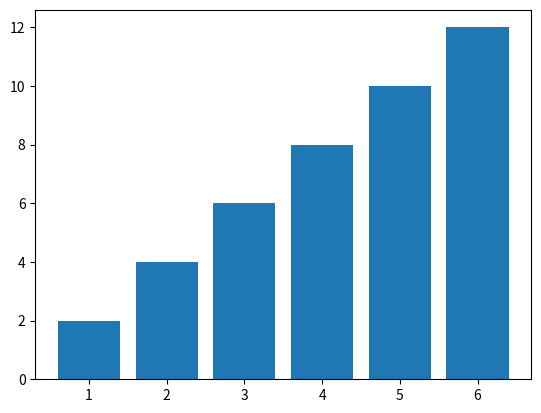

Python code for this plot:
import matplotlib.pyplot as plt
# Utilização: Nós
# Exemplo: Um gráfico de barras comparando as vendas de diferentes produtos em uma loja
a = (1, 2, 3, 4, 5, 6)
b = (2, 4, 6, 8, 10, 12)
# Cria um gráfico de barras onde os valores de 'a' são as posições no eixo x
# e os valores de 'b' são as alturas das barras
plt.bar(a, b)
plt.show()  # Exibe o gráfico de barras